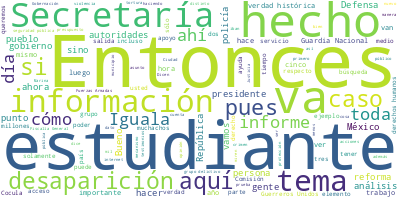

The table this chart was drawn from, first rows:
Participante, Texto, Sentimiento, Palabras, Dia, Mes, Anio
PRESIDENTE ANDRES MANUEL LOPEZ OBRADOR, Buenos días., 0.0, 2, 26, 08, 2022
PRESIDENTE ANDRES MANUEL LOPEZ OBRADOR, Bueno, pues vamos a finalizar la semana …, 0.0, 51, 26, 08, 2022
ALEJANDRO ENCINAS RODRIGUEZ, Con su autorización, señor presidente., 0.0, 5, 26, 08, 2022
ALEJANDRO ENCINAS RODRIGUEZ, Muy buenos días tengan todas y todos ust…, 0.0, 8, 26, 08, 2022
ALEJANDRO ENCINAS RODRIGUEZ, Como lo ha señalado el señor presidente …, 0.0, 98, 26, 08, 2022
ALEJANDRO ENCINAS RODRIGUEZ, Y creo que valdría mucho la pena que est…, 0.0, 44, 26, 08, 2022
ALEJANDRO ENCINAS RODRIGUEZ, Como lo ha señalado el señor presidente …, 0.0, 43, 26, 08, 2022
ALEJANDRO ENCINAS RODRIGUEZ, El primero es el análisis de los anteced…, 0.0, 34, 26, 08, 2022
ALEJANDRO ENCINAS RODRIGUEZ, Y una segunda parte de este informe es e…, 0.0, 31, 26, 08, 2022
ALEJANDRO ENCINAS RODRIGUEZ, Una de las informaciones que se han hech…, 0.0, 81, 26, 08, 2022
ALEJANDRO ENCINAS RODRIGUEZ, Pero sí, también hay un contenido políti…, 0.0, 44, 26, 08, 2022
ALEJANDRO ENCINAS RODRIGUEZ, Hay quien sostiene que el informe de bas…, 0.0, 132, 26, 08, 2022
ALEJANDRO ENCINAS RODRIGUEZ, Dicen algunos de los críticos que el inf…, 0.0, 93, 26, 08, 2022
ALEJANDRO ENCINAS RODRIGUEZ, Se dice que tras los enfrentamientos de …, 0.0, 67, 26, 08, 2022
ALEJANDRO ENCINAS RODRIGUEZ, Como lo vamos a demostrar, en ningún mom…, 0.0, 28, 26, 08, 2022
ALEJANDRO ENCINAS RODRIGUEZ, Y sí hubo actos de agresión en donde el …, 0.0, 34, 26, 08, 2022
ALEJANDRO ENCINAS RODRIGUEZ, Y ahí hay una diferencia sustancial y de…, 0.0, 44, 26, 08, 2022
ALEJANDRO ENCINAS RODRIGUEZ, El análisis que hemos realizado se suste…, 0.0, 221, 26, 08, 2022
ALEJANDRO ENCINAS RODRIGUEZ, Una muy importante, la obtención de 467 …, 0.0, 56, 26, 08, 2022
ALEJANDRO ENCINAS RODRIGUEZ, Este tipo de ejercicios nos permitió hac…, 0.0, 81, 26, 08, 2022
ALEJANDRO ENCINAS RODRIGUEZ, A partir de este tipo de trabajos, pudim…, 0.0, 67, 26, 08, 2022
ALEJANDRO ENCINAS RODRIGUEZ, Este también es el análisis que correspo…, 0.0, 59, 26, 08, 2022
ALEJANDRO ENCINAS RODRIGUEZ, Aquí vemos cómo se articularon en las re…, 0.0, 114, 26, 08, 2022
ALEJANDRO ENCINAS RODRIGUEZ, Y un dato adicional que es muy important…, 0.0, 83, 26, 08, 2022
ALEJANDRO ENCINAS RODRIGUEZ, A este trabajo de reconstrucción de los …, 0.0, 57, 26, 08, 2022
ALEJANDRO ENCINAS RODRIGUEZ, Al día de hoy, 26 de agosto —hace un rat…, 0.0, 130, 26, 08, 2022
ALEJANDRO ENCINAS RODRIGUEZ, Todo ello nos ha permitido avanzar, no s…, 0.0, 42, 26, 08, 2022
ALEJANDRO ENCINAS RODRIGUEZ, En el caso del análisis de contexto, par…, 0.0, 15, 26, 08, 2022
ALEJANDRO ENCINAS RODRIGUEZ, El primero, cómo la desaparición y el ho…, 0.0, 56, 26, 08, 2022
ALEJANDRO ENCINAS RODRIGUEZ, Y ese homicidio se le atribuye al entonc…, 0.0, 33, 26, 08, 2022
ALEJANDRO ENCINAS RODRIGUEZ, Y a partir de ese momento los estudiante…, 0.0, 33, 26, 08, 2022
ALEJANDRO ENCINAS RODRIGUEZ, Esta situación se da también en el conte…, 0.0, 90, 26, 08, 2022
ALEJANDRO ENCINAS RODRIGUEZ, Este dato está acreditado, incluso en un…, 0.0, 49, 26, 08, 2022
ALEJANDRO ENCINAS RODRIGUEZ, Y el hecho de la presencia de los estudi…, 0.0, 81, 26, 08, 2022
ALEJANDRO ENCINAS RODRIGUEZ, Con toda esta información avanzamos en t…, 0.0, 63, 26, 08, 2022
ALEJANDRO ENCINAS RODRIGUEZ, El análisis del traslado y llegada de lo…, 0.0, 66, 26, 08, 2022
ALEJANDRO ENCINAS RODRIGUEZ, Con todos estos elementos de la reconstr…, 0.0, 78, 26, 08, 2022
ALEJANDRO ENCINAS RODRIGUEZ, Hemos acreditado cómo en todo momento la…, 0.0, 97, 26, 08, 2022
ALEJANDRO ENCINAS RODRIGUEZ, La desaparición debió de haberse evitado…, 0.0, 18, 26, 08, 2022
ALEJANDRO ENCINAS RODRIGUEZ, Y hemos puesto en el informe un dato muy…, 0.0, 82, 26, 08, 2022
ALEJANDRO ENCINAS RODRIGUEZ, El segundo elemento del que hemos hecho …, 0.0, 93, 26, 08, 2022
ALEJANDRO ENCINAS RODRIGUEZ, Nosotros hemos definido esta actuación c…, 0.0, 107, 26, 08, 2022
ALEJANDRO ENCINAS RODRIGUEZ, En un breve cuadro comparativo entre la …, 0.0, 44, 26, 08, 2022
ALEJANDRO ENCINAS RODRIGUEZ, Uno, la verdad histórica dice que los es…, 0.0, 84, 26, 08, 2022
ALEJANDRO ENCINAS RODRIGUEZ, La verdad histórica dice que la desapari…, 0.0, 39, 26, 08, 2022
ALEJANDRO ENCINAS RODRIGUEZ, La verdad histórica dice que los 43 estu…, 0.0, 38, 26, 08, 2022
ALEJANDRO ENCINAS RODRIGUEZ, Se dice en la verdad histórica que los 4…, 0.0, 67, 26, 08, 2022
ALEJANDRO ENCINAS RODRIGUEZ, Se señala que la desaparición la ordenó …, 0.0, 38, 26, 08, 2022
ALEJANDRO ENCINAS RODRIGUEZ, La verdad histórica dice que los 43 estu…, 0.0, 79, 26, 08, 2022
ALEJANDRO ENCINAS RODRIGUEZ, Y mandaron cocinar a 10 de los estudiant…, 0.0, 69, 26, 08, 2022
ALEJANDRO ENCINAS RODRIGUEZ, Al mismo tiempo, como se ha demostrado, …, 0.0, 77, 26, 08, 2022
ALEJANDRO ENCINAS RODRIGUEZ, Ya dicen que no se contó con la presenci…, 0.0, 73, 26, 08, 2022
ALEJANDRO ENCINAS RODRIGUEZ, Dicen que la desaparición de los estudia…, 0.0, 34, 26, 08, 2022
ALEJANDRO ENCINAS RODRIGUEZ, Y una cuestión que es muy importante es …, 0.0, 41, 26, 08, 2022
ALEJANDRO ENCINAS RODRIGUEZ, Nosotros hemos buscado romper el pacto d…, 0.0, 27, 26, 08, 2022
ALEJANDRO ENCINAS RODRIGUEZ, Y hemos favorecido la cooperación intern…, 0.0, 55, 26, 08, 2022
ALEJANDRO ENCINAS RODRIGUEZ, Y también la gran diferencia es que con …, 0.0, 57, 26, 08, 2022
ALEJANDRO ENCINAS RODRIGUEZ, Cierro rápido con las conclusiones, que …, 0.0, 13, 26, 08, 2022
ALEJANDRO ENCINAS RODRIGUEZ, El hecho de que la desaparición de los e…, 0.0, 30, 26, 08, 2022
ALEJANDRO ENCINAS RODRIGUEZ, Que autoridades federales y estatales de…, 0.0, 34, 26, 08, 2022
... 283 more rows
